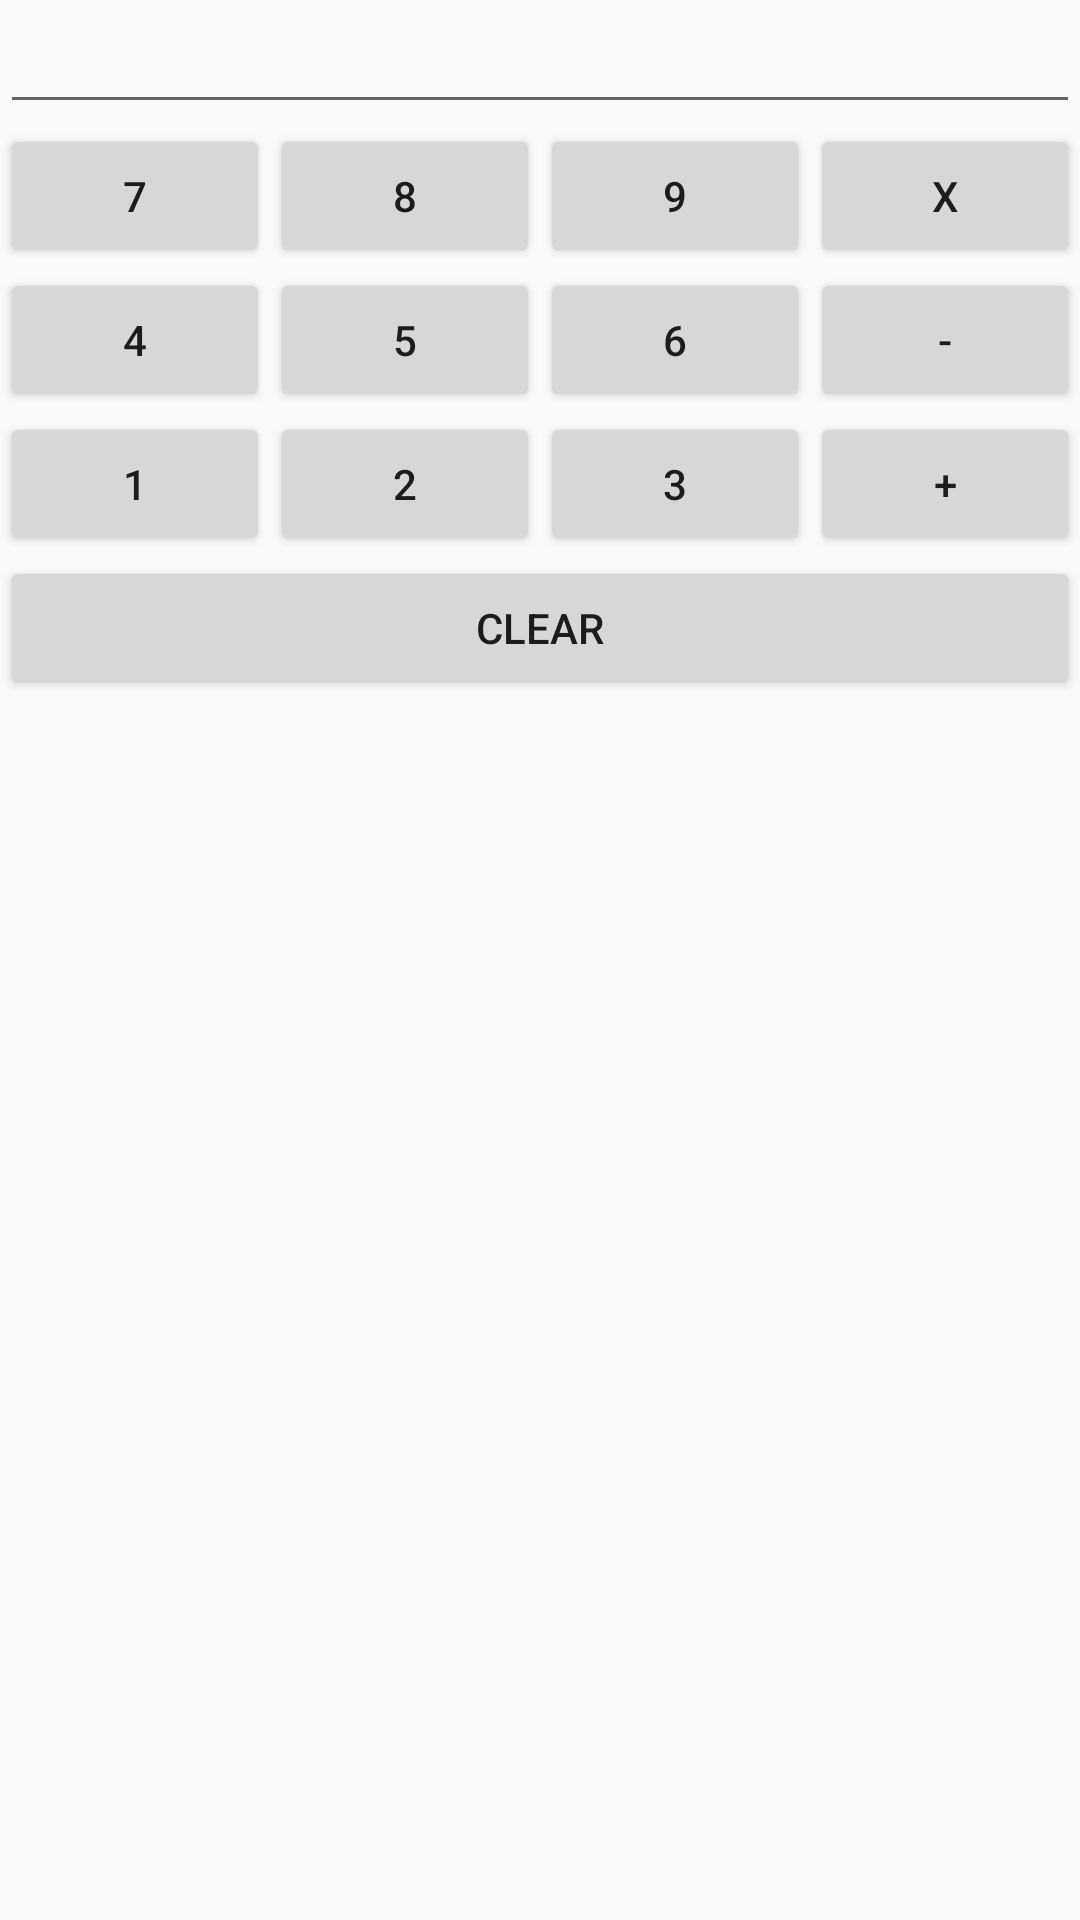

Produce the Android XML layout that renders to this screen, including the resource entries it uses.
<!-- AndroidManifest.xml: application theme AppTheme -->
<!-- res/layout/activity_table.xml -->
<?xml version="1.0" encoding="utf-8"?>
<TableLayout xmlns:android="http://schemas.android.com/apk/res/android"
    xmlns:app="http://schemas.android.com/apk/res-auto"
    xmlns:tools="http://schemas.android.com/tools"
    android:layout_width="match_parent"
    android:layout_height="match_parent"
    tools:context=".TableActivity"
    android:stretchColumns="*"
    >


    

    <EditText></EditText>
    <TableRow>
        <Button android:text="7"></Button>
        <Button android:text="8"></Button>
        <Button android:text="9"></Button>
        <Button android:text="X"></Button>
    </TableRow>

    <TableRow>
        <Button android:text="4"></Button>
        <Button android:text="5"></Button>
        <Button android:text="6"></Button>
        <Button android:text="-"></Button>
    </TableRow>
    <TableRow>
        <Button android:text="1"></Button>
        <Button android:text="2"></Button>
        <Button android:text="3"></Button>
        <Button android:text="+"></Button>
    </TableRow>
    <Button android:text="Clear"></Button>
</TableLayout>
<!-- resources referenced by this layout -->
<resources>
  <style name="AppTheme" parent="Theme.AppCompat.Light.NoActionBar">
          
          <item name="colorPrimary">@color/colorPrimary</item>
          <item name="colorPrimaryDark">@color/colorPrimaryDark</item>
          <item name="colorAccent">@color/colorAccent</item>
      </style>
  <color name="colorPrimary">#6200EE</color>
  <color name="colorPrimaryDark">#3700B3</color>
  <color name="colorAccent">#03DAC5</color>
</resources>
